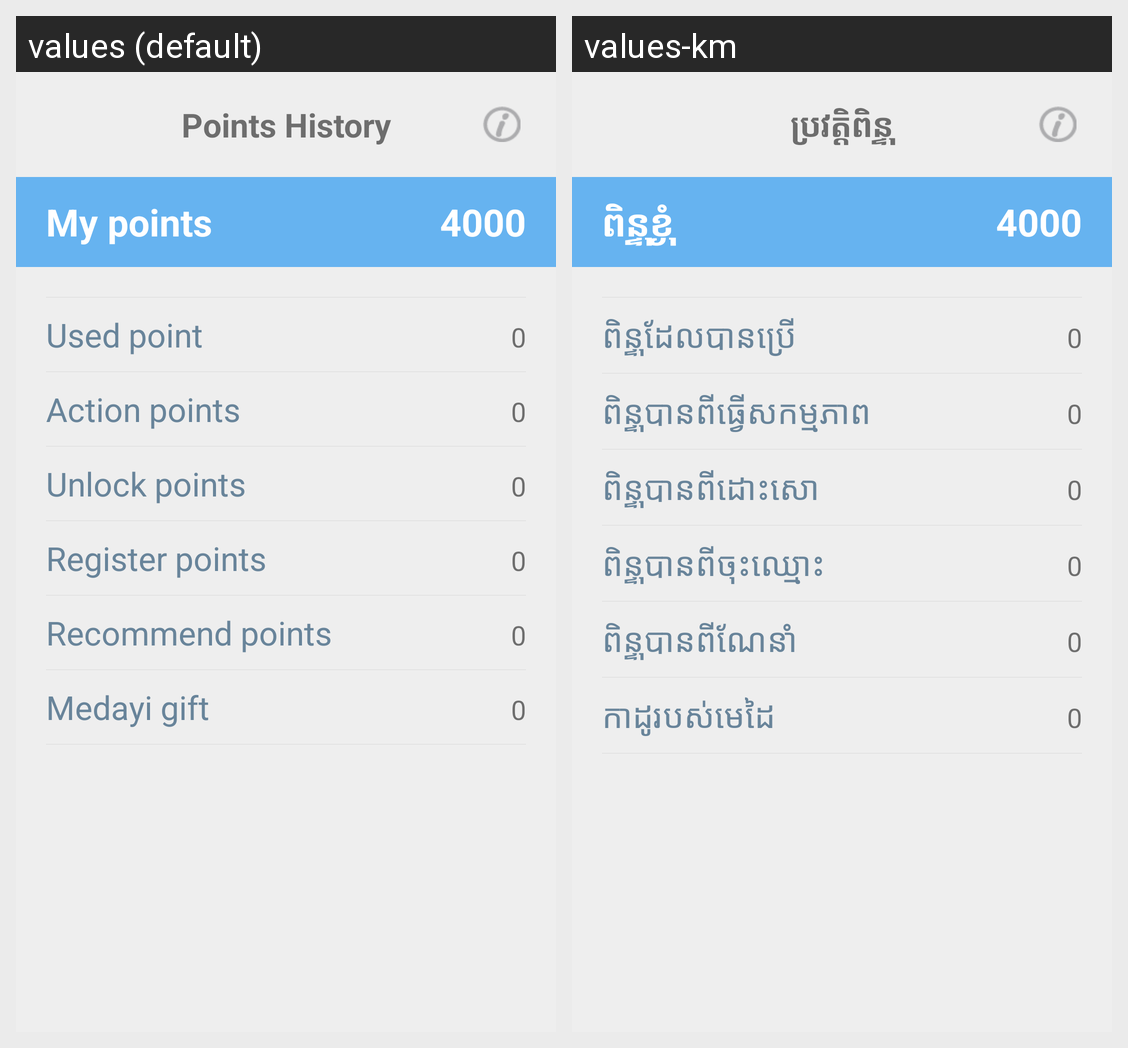

For this localized Android screen grid, give each drawn string resource with its value in every locale shown.
Android screen res/layout/alert_dialog_history.xml rendered under 2 locales, left to right: values (default), values-km. Device: Nexus 5 (rendered at 1080×1920; each locale shown at half size, 540×960, under a caption strip naming it); theme Theme.MaterialComponents.DayNight.NoActionBar.
Strings drawn on this screen, with the default value and each locale's value (text and hints the layout hard-codes, and strings that could not be matched under every locale, appear in the picture but are not listed):

Point_History
  values: Points History
  values-km: ប្រវត្តិពិន្ទុ

my_point
  values: My points
  values-km: ពិន្ទុខ្ងុំ

used_point
  values: Used point
  values-km: ពិន្ទុដែលបានប្រើ

action_point
  values: Action points
  values-km: ពិន្ទុបានពីធ្វើសកម្មភាព

unlock_point
  values: Unlock points
  values-km: ពិន្ទុបានពីដោះសោ

regis_point
  values: Register points
  values-km: ពិន្ទុបានពីចុះឈ្មោះ

recom_point
  values: Recommend points
  values-km: ពិន្ទុបានពីណែនាំ

medayi_gift
  values: Medayi gift
  values-km: កាដូរបស់មេដៃ
